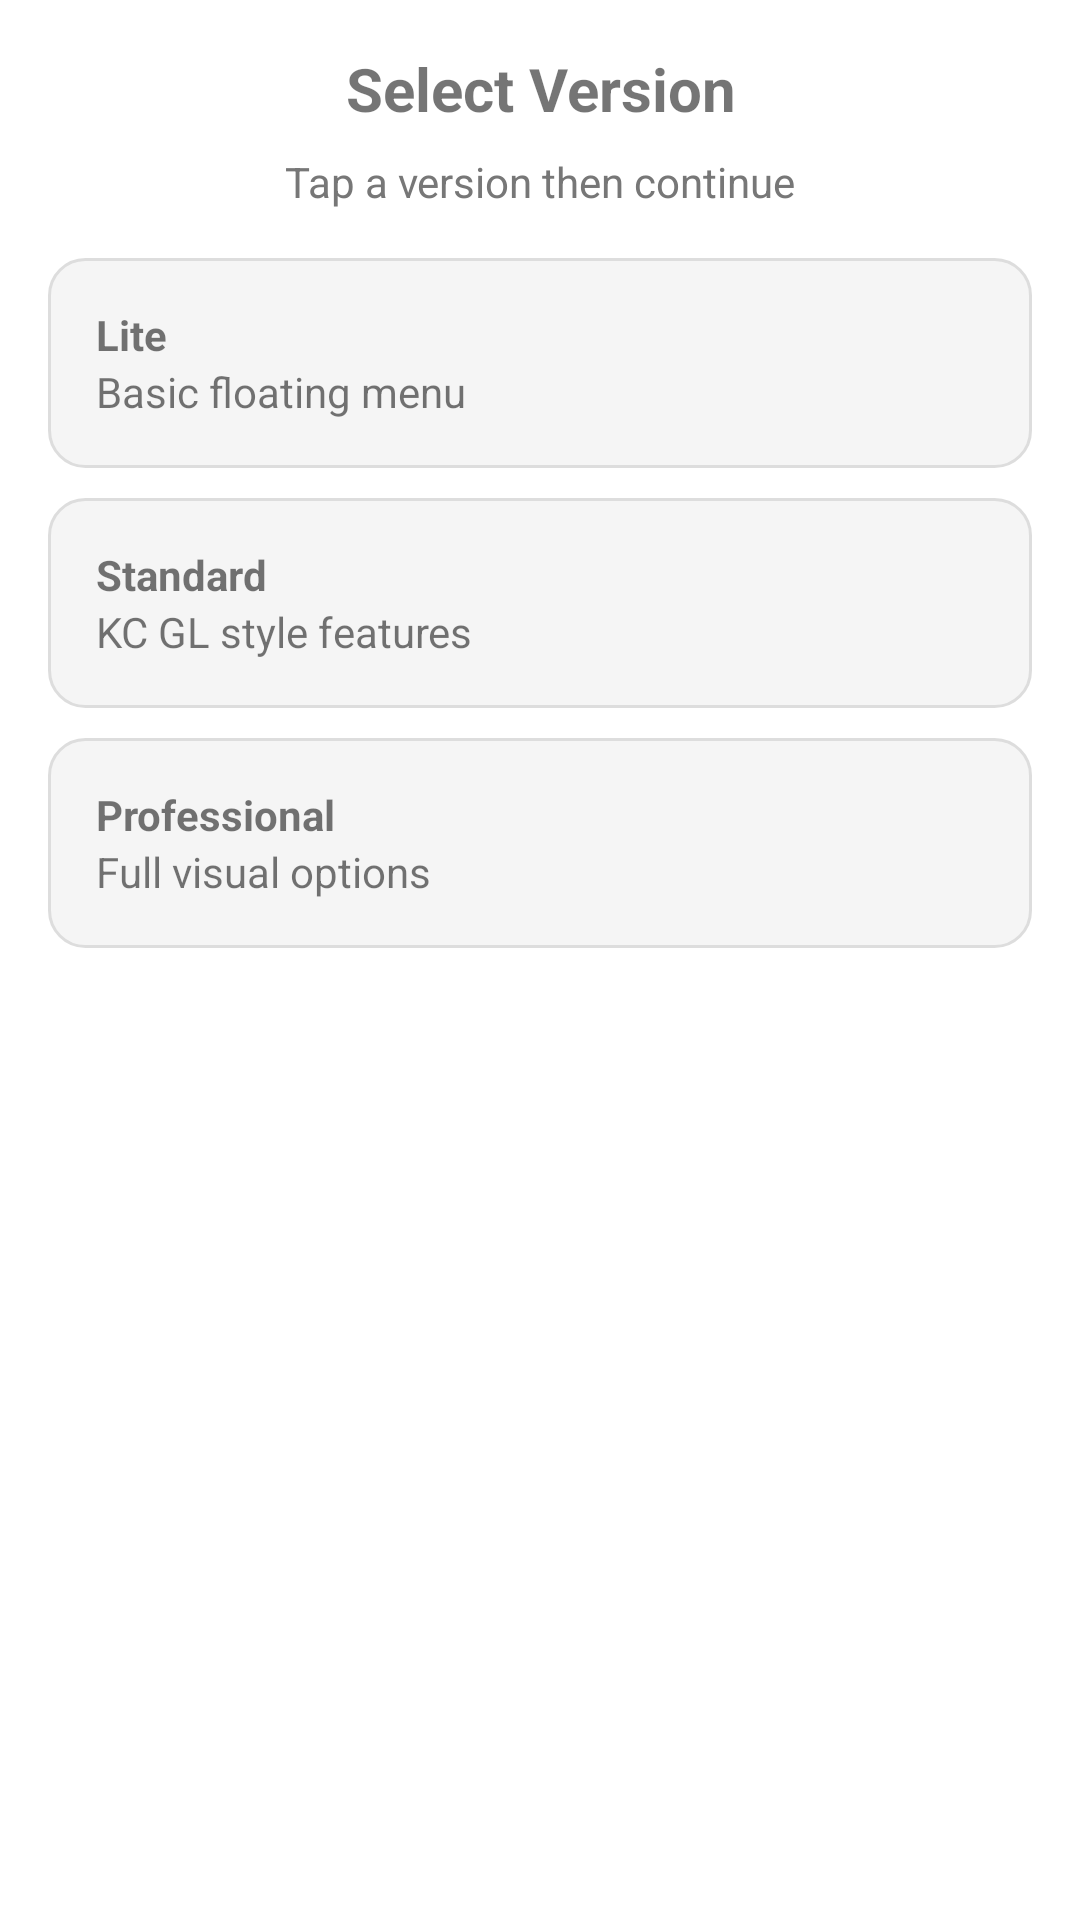

This screen was rendered from an Android layout file. Write that file and the resources it references.
<!-- AndroidManifest.xml: application theme Theme.HivirtusFloatingMenu -->
<!-- res/layout/activity_launcher.xml -->
<?xml version="1.0" encoding="utf-8"?>
<ScrollView xmlns:android="http://schemas.android.com/apk/res/android"
    android:layout_width="match_parent"
    android:layout_height="match_parent">

    <LinearLayout
        android:layout_width="match_parent"
        android:layout_height="wrap_content"
        android:orientation="vertical"
        android:padding="16dp">

        <TextView
            android:layout_width="match_parent"
            android:layout_height="wrap_content"
            android:gravity="center"
            android:text="@string/select_version"
            android:textSize="20sp"
            android:textStyle="bold" />

        <TextView
            android:layout_width="match_parent"
            android:layout_height="wrap_content"
            android:layout_marginTop="8dp"
            android:gravity="center"
            android:text="@string/click_to_start"
            android:textColor="@color/gray" />

        <LinearLayout
            android:id="@+id/lite_card"
            android:layout_width="match_parent"
            android:layout_height="wrap_content"
            android:layout_marginTop="16dp"
            android:background="@drawable/bg_card"
            android:orientation="vertical"
            android:padding="16dp">

            <TextView
                android:layout_width="wrap_content"
                android:layout_height="wrap_content"
                android:text="@string/version_lite"
                android:textStyle="bold" />
            <TextView
                android:layout_width="wrap_content"
                android:layout_height="wrap_content"
                android:text="@string/version_lite_desc" />
        </LinearLayout>

        <LinearLayout
            android:id="@+id/standard_card"
            android:layout_width="match_parent"
            android:layout_height="wrap_content"
            android:layout_marginTop="10dp"
            android:background="@drawable/bg_card"
            android:orientation="vertical"
            android:padding="16dp">

            <TextView
                android:layout_width="wrap_content"
                android:layout_height="wrap_content"
                android:text="@string/version_standard"
                android:textStyle="bold" />
            <TextView
                android:layout_width="wrap_content"
                android:layout_height="wrap_content"
                android:text="@string/version_standard_desc" />
        </LinearLayout>

        <LinearLayout
            android:id="@+id/pro_card"
            android:layout_width="match_parent"
            android:layout_height="wrap_content"
            android:layout_marginTop="10dp"
            android:background="@drawable/bg_card"
            android:orientation="vertical"
            android:padding="16dp">

            <TextView
                android:layout_width="wrap_content"
                android:layout_height="wrap_content"
                android:text="@string/version_pro"
                android:textStyle="bold" />
            <TextView
                android:layout_width="wrap_content"
                android:layout_height="wrap_content"
                android:text="@string/version_pro_desc" />
        </LinearLayout>

        <Button
            android:id="@+id/go_app"
            android:layout_width="match_parent"
            android:layout_height="wrap_content"
            android:layout_marginTop="20dp"
            android:backgroundTint="@color/black"
            android:text="@string/continue_text"
            android:textColor="@color/white"
            android:visibility="gone" />
    </LinearLayout>
</ScrollView>
<!-- resources referenced by this layout -->
<resources>
  <color name="black">#000000</color>
  <color name="gray">#777777</color>
  <color name="white">#FFFFFF</color>
  <!-- drawable bg_card (drawable) -->
  <?xml version="1.0" encoding="utf-8"?>
  <shape xmlns:android="http://schemas.android.com/apk/res/android" android:shape="rectangle">
      <solid android:color="#F5F5F5" />
      <corners android:radius="12dp" />
      <stroke android:width="1dp" android:color="#DDDDDD" />
  </shape>
  <string name="click_to_start">Tap a version then continue</string>
  <string name="continue_text">Continue</string>
  <string name="select_version">Select Version</string>
  <string name="version_lite">Lite</string>
  <string name="version_lite_desc">Basic floating menu</string>
  <string name="version_pro">Professional</string>
  <string name="version_pro_desc">Full visual options</string>
  <string name="version_standard">Standard</string>
  <string name="version_standard_desc">KC GL style features</string>
  <style name="Theme.HivirtusFloatingMenu" parent="Theme.MaterialComponents.DayNight.NoActionBar">
          <item name="colorPrimary">@color/black</item>
          <item name="colorPrimaryVariant">@color/black</item>
          <item name="colorOnPrimary">@color/white</item>
          <item name="colorSecondary">@color/accent</item>
      </style>
  <color name="accent">#1E88E5</color>
</resources>
